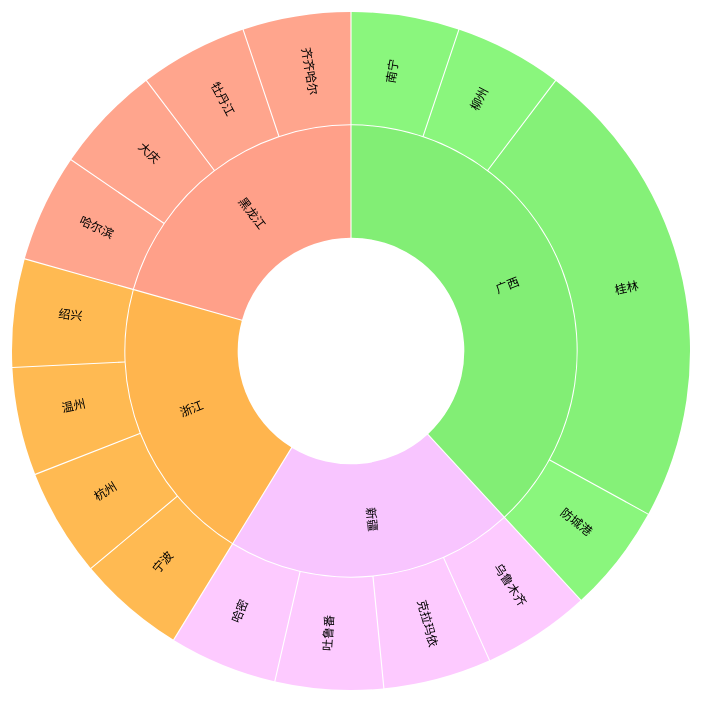
D3 v3 page, settled after 360 driven frames (6 s of simulated time); the page loaded 1 data file(s).


    var margin = {top: 350, right: 480, bottom: 350, left: 480},
        radius = Math.min(margin.top, margin.right, margin.bottom, margin.left) - 10;

    var hue = d3.scale.category10();

    var luminance = d3.scale.sqrt()
        .domain([0, 1e6])
        .clamp(true)
        .range([90, 20]);

    var svg = d3.select("body").append("svg")
        .attr("width", margin.left + margin.right)
        .attr("height", margin.top + margin.bottom)
      .append("g")
        .attr("transform", "translate(" + margin.left + "," + margin.top + ")");



    

    var partition = d3.layout.partition()
        .sort(function(a, b) { return d3.ascending(a.name, b.name); })
        .size([2 * Math.PI, radius]);

    var arc = d3.svg.arc()
        .startAngle(function(d) { return d.x; })
        .endAngle(function(d) { return d.x + d.dx ; })
        .padAngle(.01)
        .padRadius(radius / 3)
        .innerRadius(function(d) { return radius / 3 * d.depth; })
        .outerRadius(function(d) { return radius / 3 * (d.depth + 1) - 1; });

    d3.json("city.json", function(error, root) {
      if (error) throw error;

      // Compute the initial layout on the entire tree to sum sizes.
      // Also compute the full name and fill color for each node,
      // and stash the children so they can be restored as we descend.
      partition
          .value(function(d) { return d.size; })
          .nodes(root)
          .forEach(function(d) {
            d._children = d.children;
            d.sum = d.value;
            d.key = key(d);
            d.fill = fill(d);
          });
      // Now redefine the value function to use the previously-computed   sum.
      partition
          .children(function(d, depth) { return depth < 2 ? d._children : null; })
          .value(function(d) { return d.sum; });

      var center = svg.append("circle")
          .attr("r", radius / 3)
          .on("click", zoomOut);

      center.append("title")
          .text("zoom out");

      var path = svg.selectAll("path")
          .data(partition.nodes(root).slice(1))
        .enter().append("path")
          .attr("d", arc)
          .style("fill", function(d) { return d.fill; })
          .each(function(d) { this._current = updateArc(d); })
          .on("click", zoomIn);

      function zoomIn(p) {
        if (p.depth > 1) p = p.parent;
        if (!p.children) return;
        zoom(p, p);
      }

      function zoomOut(p) {
        if (!p.parent) return;
        zoom(p.parent, p);
      }
        var text=svg.selectAll("text")
        .data(partition.nodes(root).slice(1))
        .enter()
        .append("text");

        text.style("font-size", "12px")
        .style("font-family", "simsun")
        .attr("text-anchor", "middle")
        .attr("transform", function(d, i) {
          //第一个元素（最中间的），只平移不旋转

            //其他的元素，既平移也旋转
            var r = 0;
            // console.log(d.x+d.dx/2); 弧度制转角度 0-2*π
            if ((d.x + d.dx / 2) / Math.PI * 180 < 180) // 0 - 180 度以内的
              r = 180 * ((d.x + d.dx / 2 - Math.PI / 2) / Math.PI);
            //d.x为起始弧度，d.dx为弧度宽，求中间弧度，然后再旋转字体，减去Math.PI/2(起始就是90度)因为
            //扇形的旋转方向是从垂直方向开始的，而rotate是从右向下开始旋转的。相差90度
            else // 180 - 360 度以内的 因为左半边的也顺着弧形旋转，不符合我们正常查看，加上Math.PI使我们正常观看。
              r = 180 * ((d.x + d.dx / 2 + Math.PI / 2) / Math.PI);

            //既平移也旋转
            return "translate(" + arc.centroid(d) + ")" +
              "rotate(" + r + ")";

        })
        .text(function(d) {
           return d.name;
        });
      // Zoom to the specified new root.
      function zoom(root, p) {
        if (document.documentElement.__transition__) return;

        // Rescale outside angles to match the new layout.
        var enterArc,
            exitArc,
            outsideAngle = d3.scale.linear().domain([0, 2 * Math.PI]);

        function insideArc(d) {
          return p.key > d.key
              ? {depth: d.depth - 1, x: 0, dx: 0} : p.key < d.key
              ? {depth: d.depth - 1, x: 2 * Math.PI, dx: 0}
              : {depth: 0, x: 0, dx: 2 * Math.PI};
        }

        function outsideArc(d) {
          return {depth: d.depth + 1, x: outsideAngle(d.x), dx: outsideAngle(d.x + d.dx) - outsideAngle(d.x)};
        }

        center.datum(root);

        // When zooming in, arcs enter from the outside and exit to the inside.
        // Entering outside arcs start from the old layout.
        if (root === p) enterArc = outsideArc, exitArc = insideArc, outsideAngle.range([p.x, p.x + p.dx]);

        path = path.data(partition.nodes(root).slice(1), function(d) { return d.key; });

        // When zooming out, arcs enter from the inside and exit to the outside.
        // Exiting outside arcs transition to the new layout.
        if (root !== p) enterArc = insideArc, exitArc = outsideArc, outsideAngle.range([p.x, p.x + p.dx]);

        d3.transition().duration(d3.event.altKey ? 7500 : 750).each(function() {
          path.exit().transition()
              .style("fill-opacity", function(d) { return d.depth === 1 + (root === p) ? 1 : 0; })
              .attrTween("d", function(d) { return arcTween.call(this, exitArc(d)); })
              .remove();

          path.enter().append("path")
              .style("fill-opacity", function(d) { return d.depth === 2 - (root === p) ? 1 : 0; })
              .style("fill", function(d) { return d.fill; })
              .on("click", zoomIn)
              .each(function(d) { this._current = enterArc(d); });

          path.transition()
              .style("fill-opacity", 1)
              .attrTween("d", function(d) { return arcTween.call(this, updateArc(d)); });


            text.transition().duration(100).ease("bounce").remove();
           console.log(partition.nodes(root).slice(1));

            text = svg.selectAll("text")
              .data(partition.nodes(root).slice(1), function(d) {
                return d.key;
              })
              

          text.exit().remove();

          text.enter().append("text").style("font-size", "12px")
            .style("font-family", "simsun")
            .attr("text-anchor", "middle")
            .attr("transform", function(d, i) {
              console.log(d);
              //第一个元素（最中间的），只平移不旋转
              //其他的元素，既平移也旋转
              var r = 0;
              // console.log(d.x+d.dx/2); 弧度制转角度 0-2*π
              if ((d.x + d.dx / 2) / Math.PI * 180 < 180) // 0 - 180 度以内的
                r = 180 * ((d.x + d.dx / 2 - Math.PI / 2) / Math.PI);
              //d.x为起始弧度，d.dx为弧度宽，求中间弧度，然后再旋转字体，减去Math.PI/2(起始就是90度)因为
              //扇形的旋转方向是从垂直方向开始的，而rotate是从右向下开始旋转的。相差90度
              else // 180 - 360 度以内的 因为左半边的也顺着弧形旋转，不符合我们正常查看，加上Math.PI使我们正常观看。
                r = 180 * ((d.x + d.dx / 2 + Math.PI / 2) / Math.PI);

              //既平移也旋转
              return "translate(" + arc.centroid(d) + ")" +
                "rotate(" + r + ")";

            })
            .text(function(d) {
              return d.name;
            })
            .attr('opacity',"1e-6")
            .transition()
            .duration(1000)
            .attr("opacity","1")
            ;
        });
      }
    });

    function key(d) {
      var k = [], p = d;
      while (p.depth) k.push(p.name), p = p.parent;
      return k.reverse().join(".");
    }

    function fill(d) {
      var p = d;
      while (p.depth > 1) p = p.parent;
      var c = d3.lab(hue(p.name));
      c.l = luminance(d.sum);
      return c;
    }

    function arcTween(b) {
      var i = d3.interpolate(this._current, b);
      this._current = i(0);
      return function(t) {
        return arc(i(t));
      };
    }

    function updateArc(d) {
      return {depth: d.depth, x: d.x, dx: d.dx};
    }

    d3.select(self.frameElement).style("height", margin.top + margin.bottom + "px");

    

### data: city.json
{
 "name": "中国",
 "children": [
  {
   "name": "浙江",
   "children": [
    "{... 2 keys}",
    "{... 2 keys}",
    "{... 2 keys}",
    "{... 2 keys}"
   ],
   "value": "3"
  },
  {
   "name": "广西",
   "children": [
    "{... 3 keys}",
    "{... 2 keys}",
    "{... 2 keys}",
    "{... 2 keys}"
   ],
   "value": "3"
  },
  {
   "name": "黑龙江",
   "children": [
    "{... 2 keys}",
    "{... 2 keys}",
    "{... 2 keys}",
    "{... 2 keys}"
   ],
   "value": "3"
  },
  {
   "name": "新疆",
   "children": [
    "{... 2 keys}",
    "{... 2 keys}",
    "{... 2 keys}",
    "{... 2 keys}"
   ],
   "value": "3"
  }
 ]
}